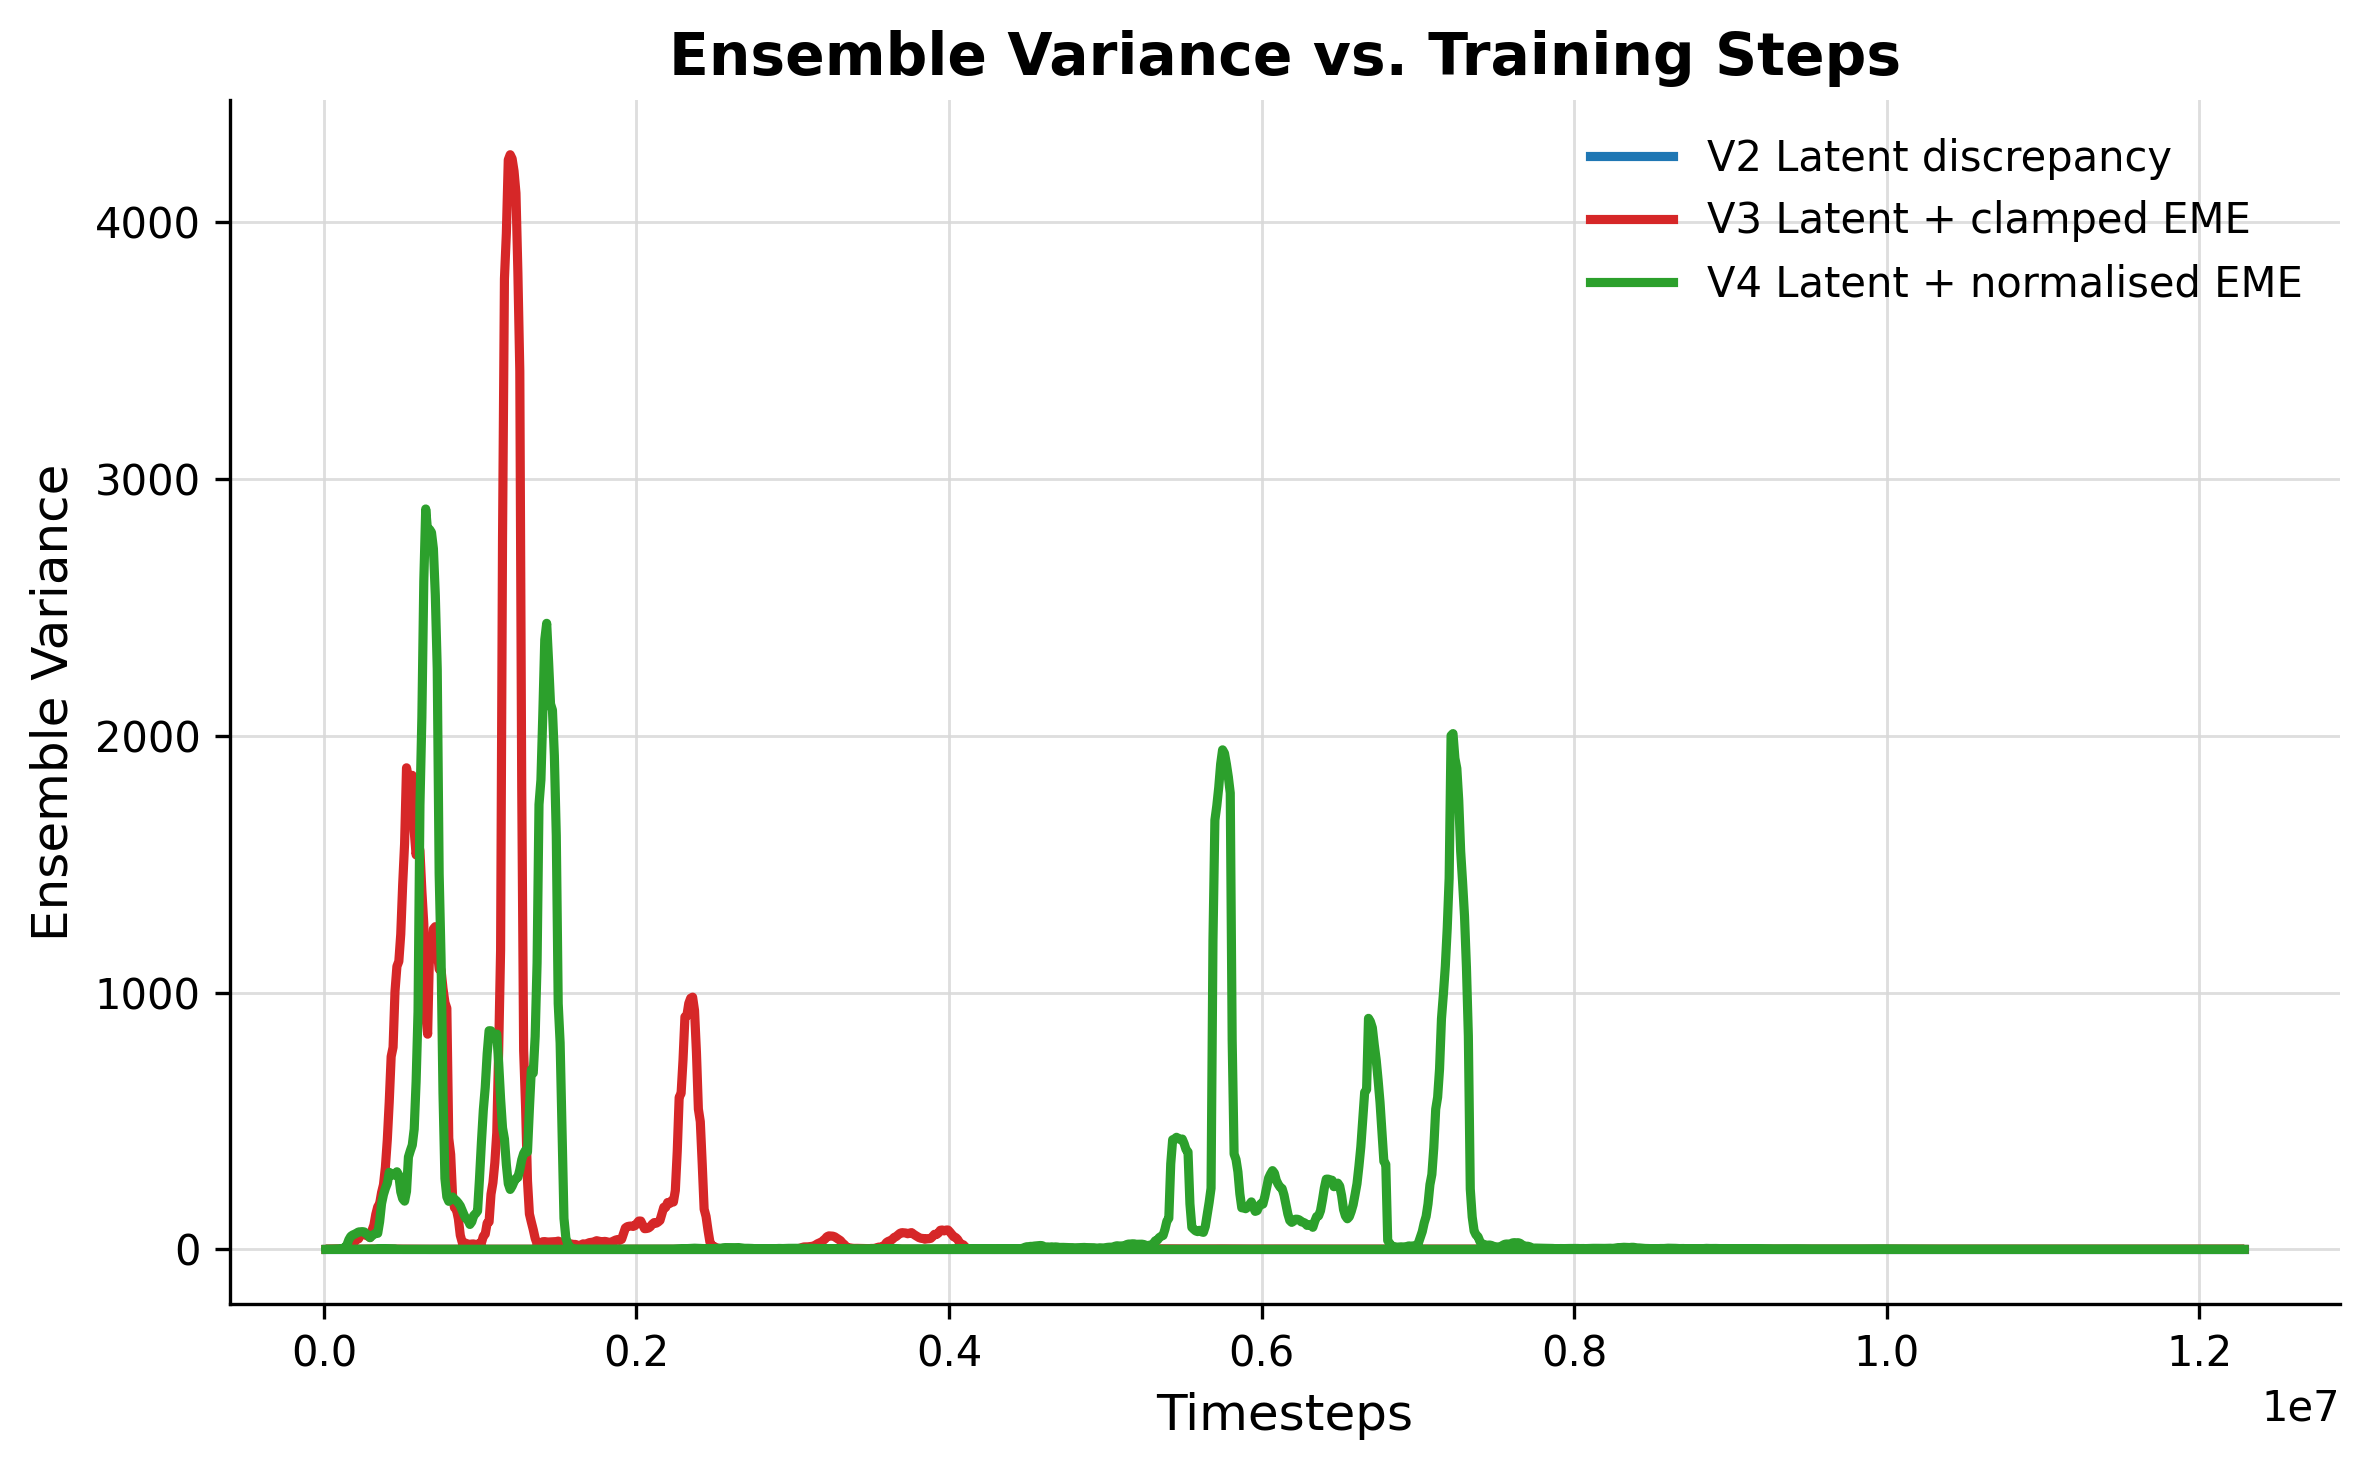

The data file committed next to this chart (first rows):
v2_latent_discrepancy_timesteps, v2_latent_discrepancy_score, v2_latent_discrepancy_score_mean, v3_latent_plus_clamped_eme_timesteps, v3_latent_plus_clamped_eme_score, v3_latent_plus_clamped_eme_score_mean, v4_latent_plus_normalised_eme_timesteps, v4_latent_plus_normalised_eme_score, v4_latent_plus_normalised_eme_score_mean
12288, 1.0, 1.0, 12288, 0.0001249, 0.0001249, 12288, 0.0001249, 0.0001249
24576, 1.0, 1.0, 24576, 0.01754, 0.008832, 24576, 0.01752, 0.008823
36864, 1.0, 1.0, 36864, 0.3363, 0.118, 36864, 0.3347, 0.1174
49152, 1.0, 1.0, 49152, 0.6121, 0.2415, 49152, 0.5951, 0.2369
61440, 1.0, 1.0, 61440, 0.6281, 0.3188, 61440, 0.6635, 0.3222
73728, 1.0, 1.0, 73728, 1.26, 0.4756, 73728, 2.099, 0.6184
86016, 1.0, 1.0, 86016, 2.031, 0.6978, 86016, 3.9, 1.087
98304, 1.0, 1.0, 98304, 1.564, 0.8061, 98304, 0.8599, 1.059
110592, 1.0, 1.0, 110592, 13.14, 2.177, 110592, 17.61, 2.898
122880, 1.0, 1.0, 122880, 17.23, 3.682, 122880, 22.62, 4.87
135168, 1.0, 1.0, 135168, 8.399, 4.522, 135168, 32.06, 8.075
147456, 1.0, 1.0, 147456, 51.29, 9.65, 147456, 103.7, 18.44
159744, 1.0, 1.0, 159744, 69.17, 16.53, 159744, 197.9, 38.2
172032, 1.0, 1.0, 172032, 64.83, 22.96, 172032, 128.2, 50.96
184320, 1.0, 1.0, 184320, 26.74, 25.57, 184320, 53.21, 56.21
196608, 1.0, 1.0, 196608, 61.05, 31.55, 196608, 35.1, 59.51
208896, 1.0, 1.0, 208896, 74.13, 38.76, 208896, 43.31, 63.45
221184, 1.0, 1.0, 221184, 25.53, 41.15, 221184, 46.26, 67.99
233472, 1.0, 1.0, 233472, 156, 55.44, 233472, 24.32, 68.66
245760, 1.0, 1.0, 245760, 47, 58.42, 245760, 28.63, 69.27
258048, 1.0, 1.0, 258048, 18.17, 59.39, 258048, 20.52, 68.11
270336, 1.0, 1.0, 270336, 2.405, 54.5, 270336, 30.64, 60.81
282624, 1.0, 1.0, 282624, 36.82, 51.27, 282624, 143, 55.32
294912, 1.0, 1.0, 294912, 16.84, 46.47, 294912, 32.03, 45.71
307200, 1.0, 1.0, 307200, 296.8, 73.47, 307200, 124.3, 52.82
319488, 1.0, 1.0, 319488, 269.8, 94.34, 319488, 90.52, 58.36
331776, 1.0, 1.0, 331776, 496.5, 136.6, 331776, 86.78, 62.71
344064, 1.0, 1.0, 344064, 316, 165.6, 344064, 46.49, 62.73
356352, 1.0, 1.0, 356352, 282.9, 178.3, 356352, 477.5, 108
368640, 1.0, 1.0, 368640, 477.2, 221.3, 368640, 730.8, 178.3
380928, 1.0, 1.0, 380928, 323.3, 251.8, 380928, 373.9, 213.6
393216, 1.0, 1.0, 393216, 687.6, 320.4, 393216, 272.5, 237.8
405504, 1.0, 1.0, 405504, 1108, 427.5, 405504, 335.4, 257
417792, 1.0, 1.0, 417792, 1484, 574.2, 417792, 463.8, 300.2
430080, 1.0, 1.0, 430080, 2062, 750.7, 430080, 66.62, 294.4
442368, 1.0, 1.0, 442368, 633.4, 787.1, 442368, 47.06, 290.1
454656, 1.0, 1.0, 454656, 2671, 1004, 454656, 79.84, 289.4
466944, 1.0, 1.0, 466944, 1291, 1102, 466944, 175.8, 302.3
479232, 1.0, 1.0, 479232, 478.7, 1122, 479232, 339, 288.5
491520, 1.0, 1.0, 491520, 1536, 1227, 491520, 90.37, 224.4
503808, 1.0, 1.0, 503808, 2255, 1421, 503808, 102.9, 197.3
516096, 1.0, 1.0, 516096, 2280, 1580, 516096, 179.3, 188
528384, 1.0, 1.0, 528384, 4060, 1875, 528384, 715.1, 226
540672, 1.0, 1.0, 540672, 1050, 1832, 540672, 1802, 359.8
552960, 1.0, 1.0, 552960, 1846, 1810, 552960, 313.9, 384.5
565248, 1.0, 1.0, 565248, 990, 1846, 565248, 264, 406.2
577536, 1.0, 1.0, 577536, 499.3, 1629, 577536, 701.2, 468.4
589824, 1.0, 1.0, 589824, 366.3, 1536, 589824, 2026, 653.4
602112, 1.0, 1.0, 602112, 1008, 1589, 602112, 3056, 925.1
614400, 1.0, 1.0, 614400, 1163, 1552, 614400, 8145, 1731
626688, 1.0, 1.0, 626688, 695.6, 1396, 626688, 3511, 2071
638976, 1.0, 1.0, 638976, 990.7, 1267, 638976, 5478, 2601
651264, 1.0, 1.0, 651264, 562, 917.1, 651264, 3528, 2883
663552, 1.0, 1.0, 663552, 258.8, 838, 663552, 919.9, 2794
675840, 1.0, 1.0, 675840, 5102, 1164, 675840, 401.7, 2803
688128, 1.0, 1.0, 688128, 661.1, 1131, 688128, 146.2, 2791
700416, 1.0, 1.0, 700416, 1667, 1248, 700416, 70.57, 2728
712704, 1.0, 1.0, 712704, 456.2, 1257, 712704, 210.1, 2547
724992, 1.0, 1.0, 724992, 119.4, 1168, 724992, 181.9, 2259
737280, 1.0, 1.0, 737280, 398.5, 1091, 737280, 166.6, 1461
... 1,940 more rows
